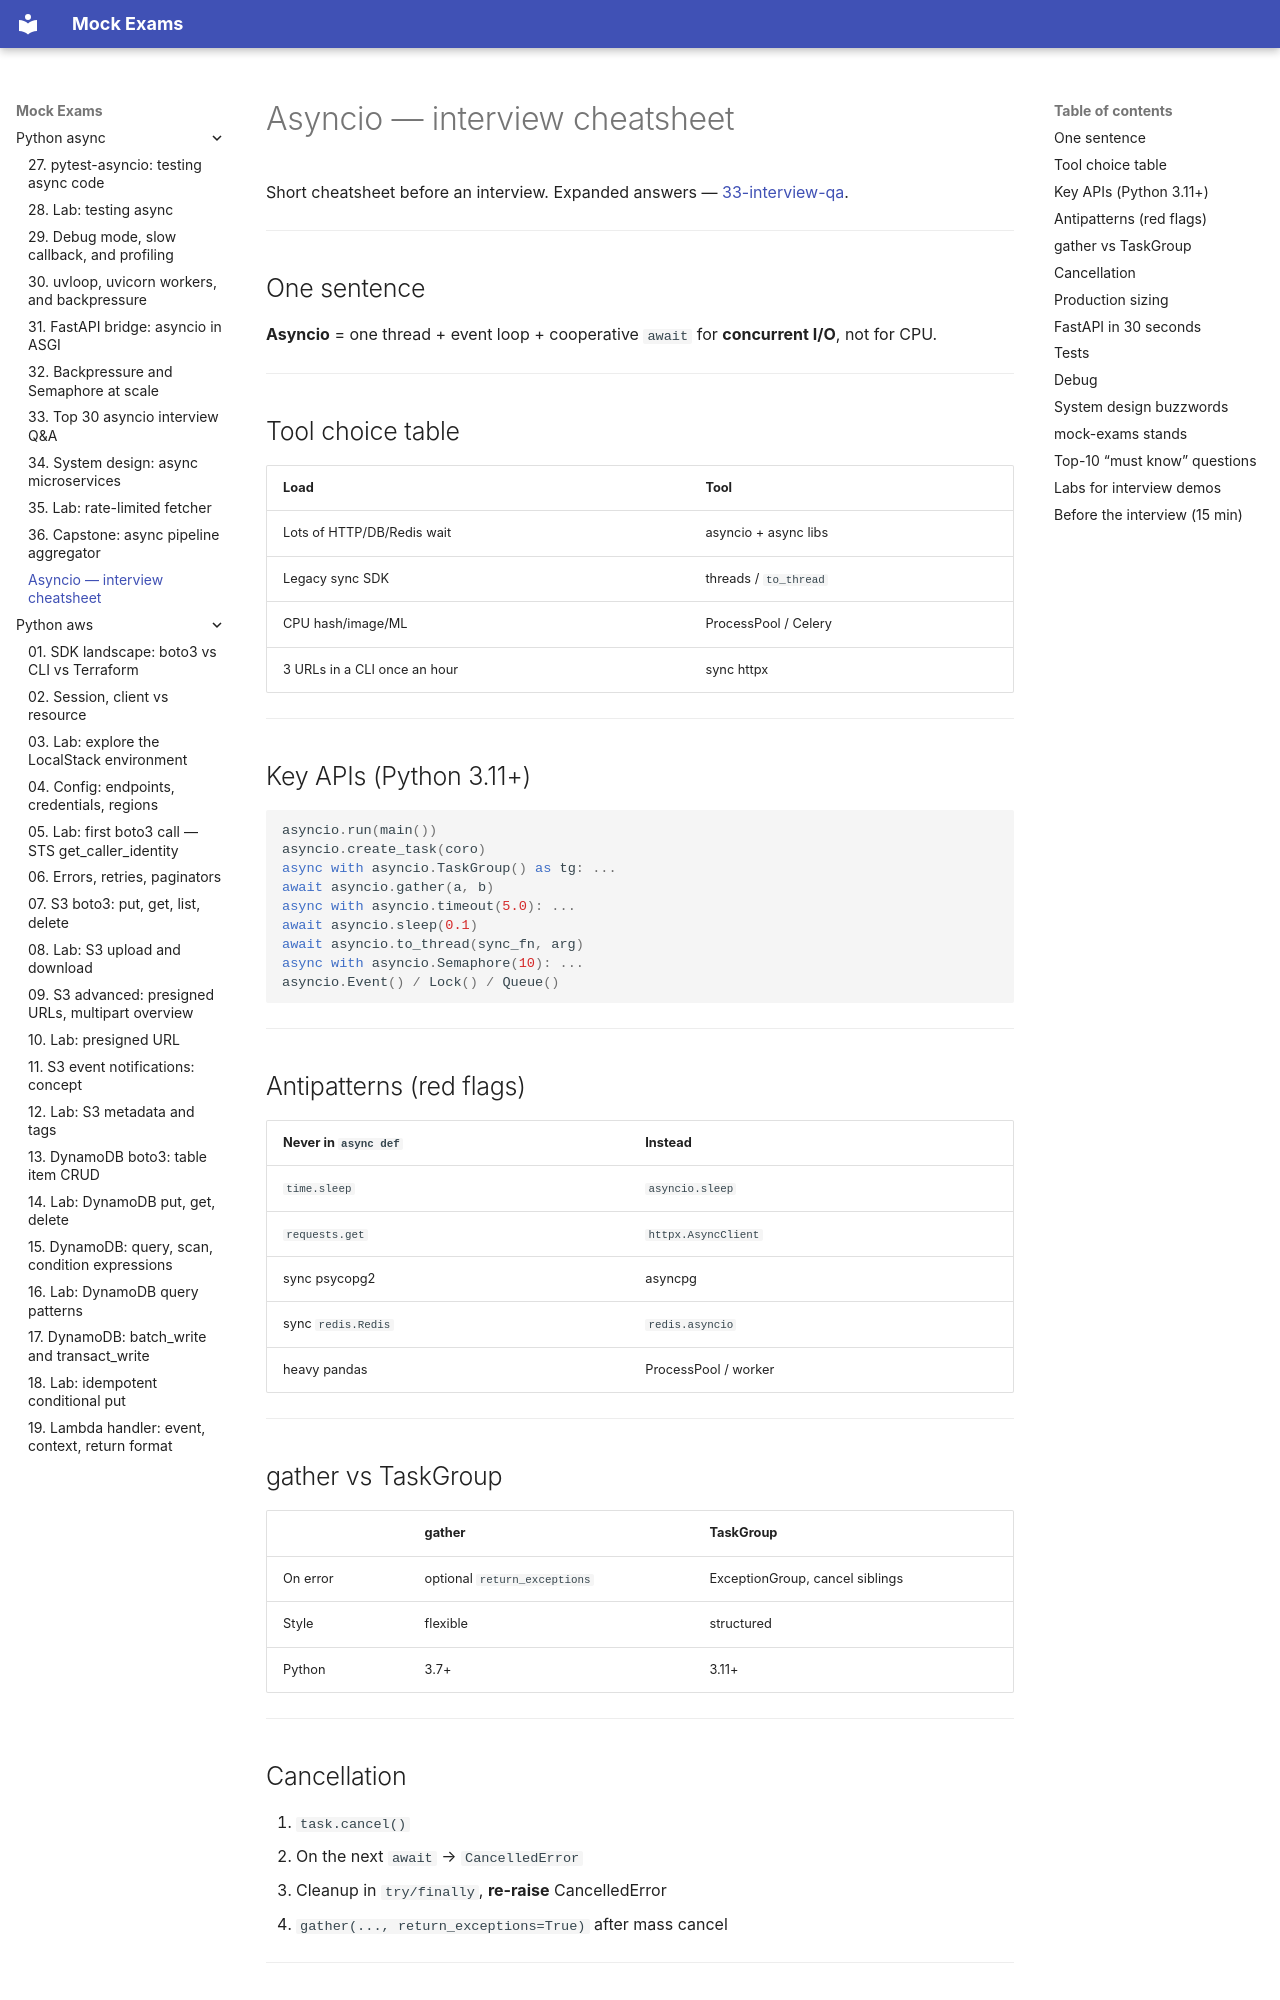

repository: FedorArbuzov/mock-exams · page: python-async/interview-cheatsheet/index.html · generator: mkdocs

# Asyncio — interview cheatsheet

Short cheatsheet before an interview. Expanded answers — [33-interview-qa](33-interview-qa.md).

---

## One sentence

**Asyncio** = one thread + event loop + cooperative `await` for **concurrent I/O**, not for CPU.

---

## Tool choice table

| Load | Tool |
|------|------|
| Lots of HTTP/DB/Redis wait | asyncio + async libs |
| Legacy sync SDK | threads / `to_thread` |
| CPU hash/image/ML | ProcessPool / Celery |
| 3 URLs in a CLI once an hour | sync httpx |

---

## Key APIs (Python 3.11+)

```python
asyncio.run(main())
asyncio.create_task(coro)
async with asyncio.TaskGroup() as tg: ...
await asyncio.gather(a, b)
async with asyncio.timeout(5.0): ...
await asyncio.sleep(0.1)
await asyncio.to_thread(sync_fn, arg)
async with asyncio.Semaphore(10): ...
asyncio.Event() / Lock() / Queue()
```

---

## Antipatterns (red flags)

| Never in `async def` | Instead |
|----------------------|---------|
| `time.sleep` | `asyncio.sleep` |
| `requests.get` | `httpx.AsyncClient` |
| sync psycopg2 | asyncpg |
| sync `redis.Redis` | `redis.asyncio` |
| heavy pandas | ProcessPool / worker |

---

## gather vs TaskGroup

| | gather | TaskGroup |
|---|--------|-----------|
| On error | optional `return_exceptions` | ExceptionGroup, cancel siblings |
| Style | flexible | structured |
| Python | 3.7+ | 3.11+ |

---

## Cancellation

1. `task.cancel()`
2. On the next `await` → `CancelledError`
3. Cleanup in `try/finally`, **re-raise** CancelledError
4. `gather(..., return_exceptions=True)` after mass cancel

---
